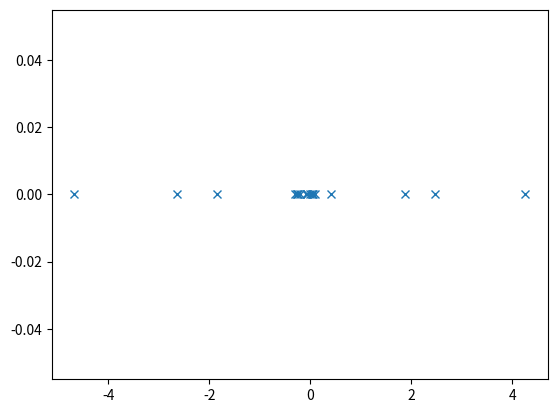

The script that saved this image:
import matplotlib.pyplot as plt
import re
import numpy as np


text = """[0.04798984] $ 
[-0.19371149] $ 
[1.8766255] $ 
[0.03175441] $ 
[4.256425] $ 
[-0.2668256] $ 
[-0.08647793] $ 
[-0.26767507] $ 
[2.4665055] $ 
[0.09256556] $ 
[-0.05258361] $ 
[-0.30291903] $ 
[-0.24182485] $ 
[-0.07166407] $ 
[-1.8424444] $ 
[-4.6733413] $ 
[0.40577948] $ 
[0.04084044] $ 
[-0.0115935] $ 
[-2.626696] $ 
"""

dim = 1

pattern = re.compile(r"[-+]?\d*\.\d+|\d+")

data_weight = []
data_bias = []

for line in text.split("\n"):
    s = line.split("$")
    if len(s) < 2:
        break
    weight = s[0]
    bias = s[1]

    result_weight = re.findall(r"[-+]?\d*\.\d+|\d+", weight)
    result_bias   = re.findall(r"[-+]?\d*\.\d+|\d+", bias)

    if result_weight:
        coords = [float(s) for s in result_weight]
        biases = [float(s) for s in result_bias]
        data_weight.append(coords)
        data_bias.append(biases)

data_weight = np.asarray(data_weight)
data_bias = np.asarray(data_bias)

# print(data)
plt.plot(data_weight, np.zeros_like(data_weight), 'x')
plt.show()

plt.plot(data_bias, np.zeros_like(data_bias), 'x')
plt.show()